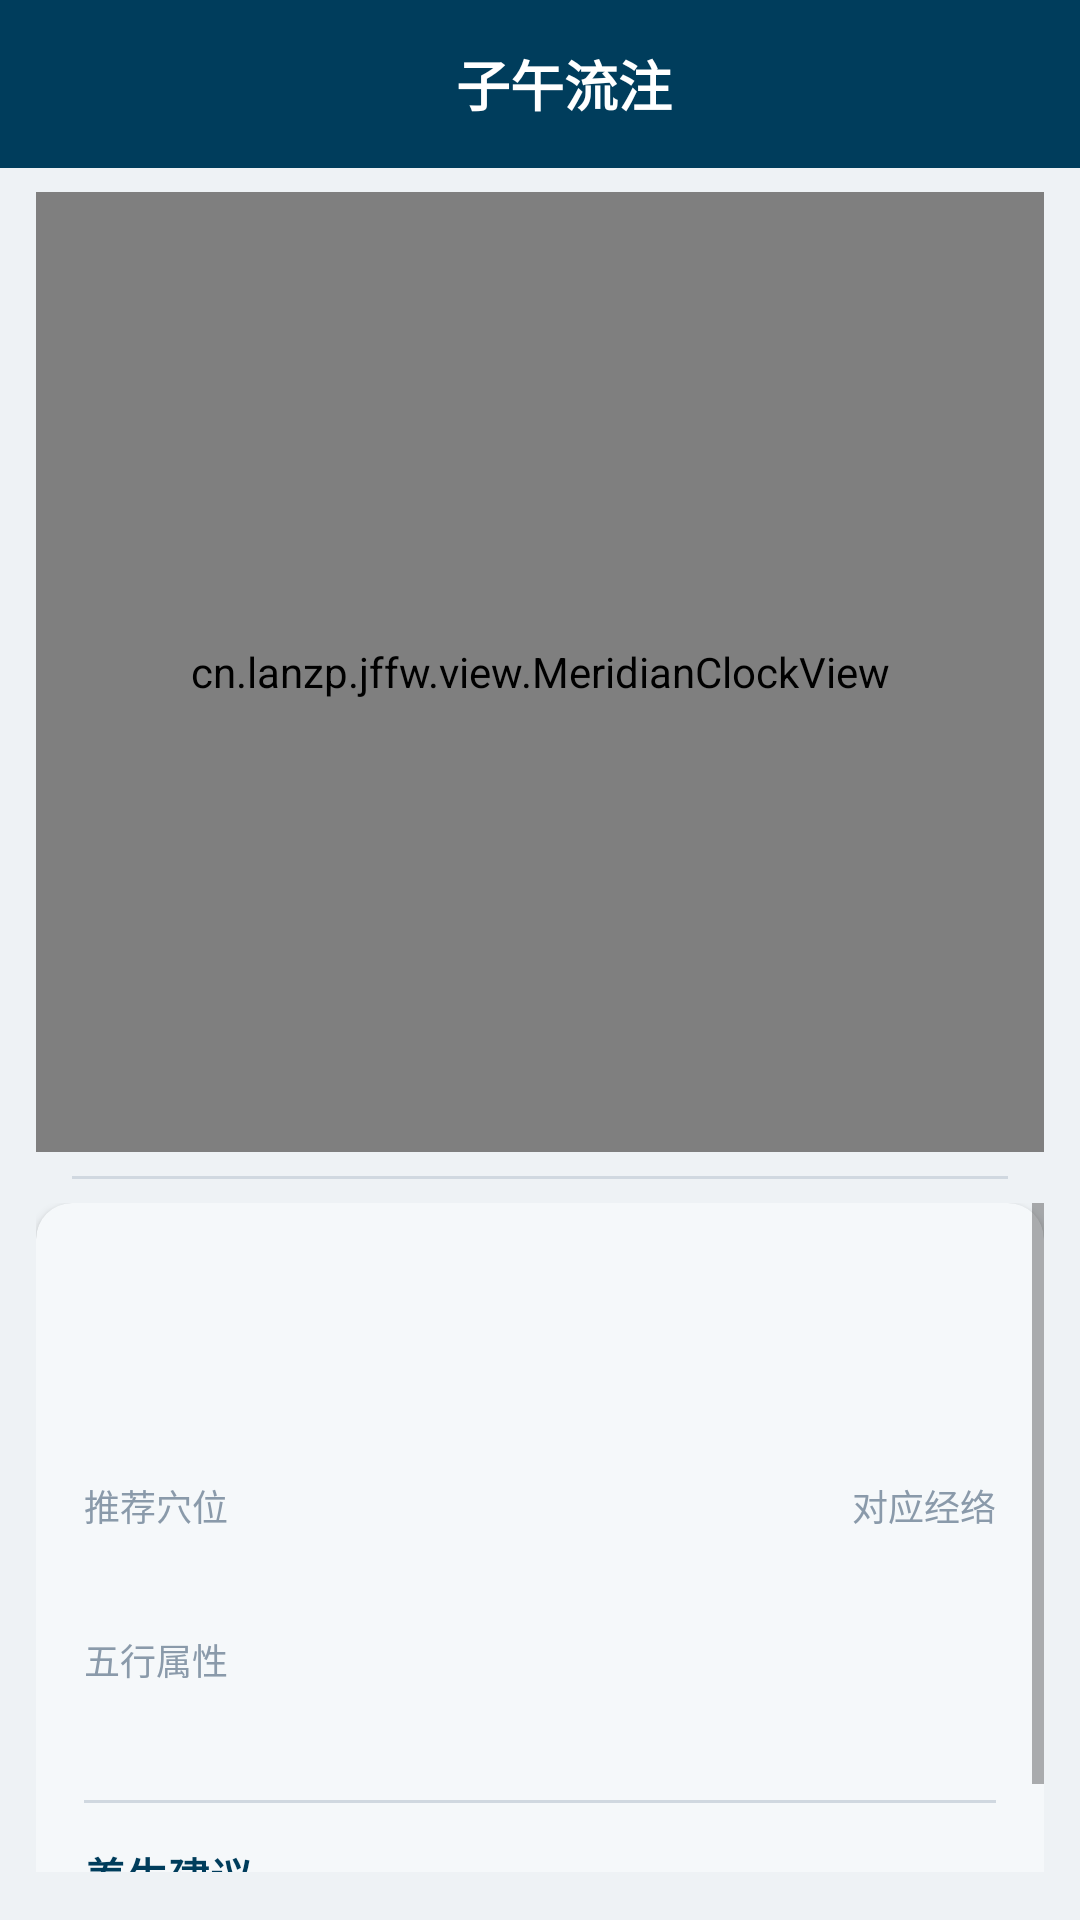

Produce the Android XML layout that renders to this screen, including the resource entries it uses.
<!-- AndroidManifest.xml: application theme Theme.JingfangFawei -->
<!-- res/layout/activity_meridian_flow.xml -->
<?xml version="1.0" encoding="utf-8"?>
<LinearLayout xmlns:android="http://schemas.android.com/apk/res/android"
    xmlns:app="http://schemas.android.com/apk/res-auto"
    android:layout_width="match_parent"
    android:layout_height="match_parent"
    android:orientation="vertical"
    android:background="@color/backgroundLight"
    android:fitsSystemWindows="true">

    
    <androidx.appcompat.widget.Toolbar
        android:id="@+id/toolbar"
        android:layout_width="match_parent"
        android:layout_height="?attr/actionBarSize"
        android:background="@color/colorPrimary"
        android:theme="@style/ThemeOverlay.AppCompat.Dark.ActionBar">

        <RelativeLayout
            android:layout_width="match_parent"
            android:layout_height="match_parent">

            <ImageView
                android:id="@+id/ivBack"
                android:layout_width="40dp"
                android:layout_height="40dp"
                android:layout_centerVertical="true"
                android:src="@drawable/ic_arrow_back"
                android:tint="@color/white"
                android:padding="8dp"
                android:clickable="true"
                android:focusable="true" />

            <TextView
                android:layout_width="wrap_content"
                android:layout_height="wrap_content"
                android:layout_centerInParent="true"
                android:text="子午流注"
                android:textColor="@color/white"
                android:textSize="18sp"
                android:textStyle="bold" />
        </RelativeLayout>
    </androidx.appcompat.widget.Toolbar>

    
    <cn.lanzp.jffw.view.MeridianClockView
        android:id="@+id/meridianClock"
        android:layout_width="match_parent"
        android:layout_height="320dp"
        android:layout_marginTop="8dp"
        android:layout_marginHorizontal="12dp"
        android:padding="8dp" />

    
    <View
        android:layout_width="match_parent"
        android:layout_height="1dp"
        android:layout_marginHorizontal="24dp"
        android:layout_marginTop="8dp"
        android:background="@color/homeDivider" />

    
    <ScrollView
        android:layout_width="match_parent"
        android:layout_height="0dp"
        android:layout_weight="1"
        android:layout_marginTop="8dp"
        android:paddingHorizontal="12dp"
        android:paddingBottom="16dp"
        android:fadeScrollbars="false">

        <LinearLayout
            android:layout_width="match_parent"
            android:layout_height="wrap_content"
            android:orientation="vertical">

            
            <androidx.cardview.widget.CardView
                android:id="@+id/cvDetailCard"
                android:layout_width="match_parent"
                android:layout_height="wrap_content"
                app:cardCornerRadius="12dp"
                app:cardElevation="2dp"
                app:cardBackgroundColor="@color/backgroundCard">

                <LinearLayout
                    android:layout_width="match_parent"
                    android:layout_height="wrap_content"
                    android:orientation="vertical"
                    android:padding="16dp">

                    
                    <LinearLayout
                        android:layout_width="match_parent"
                        android:layout_height="wrap_content"
                        android:orientation="horizontal"
                        android:gravity="center_vertical">

                        <TextView
                            android:id="@+id/tvShichenTitle"
                            android:layout_width="wrap_content"
                            android:layout_height="wrap_content"
                            android:textSize="26sp"
                            android:textColor="@color/colorPrimary"
                            android:textStyle="bold"
                            android:typeface="serif" />

                        <TextView
                            android:id="@+id/tvTimeRange"
                            android:layout_width="wrap_content"
                            android:layout_height="wrap_content"
                            android:layout_marginStart="12dp"
                            android:textSize="15sp"
                            android:textColor="@color/textSecondary"
                            android:typeface="serif" />
                    </LinearLayout>

                    
                    <TextView
                        android:id="@+id/tvFlowInfo"
                        android:layout_width="match_parent"
                        android:layout_height="wrap_content"
                        android:layout_marginTop="10dp"
                        android:textSize="14sp"
                        android:textColor="@color/textSecondary"
                        android:lineSpacingExtra="4dp"
                        android:typeface="serif" />

                    
                    <Space
                        android:layout_width="match_parent"
                        android:layout_height="12dp" />

                    
                    <LinearLayout
                        android:layout_width="match_parent"
                        android:layout_height="wrap_content"
                        android:orientation="horizontal">

                        
                        <LinearLayout
                            android:layout_width="0dp"
                            android:layout_height="wrap_content"
                            android:layout_weight="1"
                            android:orientation="vertical">

                            
                            <TextView
                                android:layout_width="wrap_content"
                                android:layout_height="wrap_content"
                                android:text="推荐穴位"
                                android:textSize="12sp"
                                android:textColor="@color/textHint" />

                            <TextView
                                android:id="@+id/tvAcupoint"
                                android:layout_width="wrap_content"
                                android:layout_height="wrap_content"
                                android:layout_marginTop="2dp"
                                android:textSize="16sp"
                                android:textColor="@color/textPrimary"
                                android:textStyle="bold" />

                            
                            <Space
                                android:layout_width="match_parent"
                                android:layout_height="10dp" />

                            <TextView
                                android:layout_width="wrap_content"
                                android:layout_height="wrap_content"
                                android:text="五行属性"
                                android:textSize="12sp"
                                android:textColor="@color/textHint" />

                            <TextView
                                android:id="@+id/tvElement"
                                android:layout_width="wrap_content"
                                android:layout_height="wrap_content"
                                android:layout_marginTop="2dp"
                                android:textSize="16sp"
                                android:textColor="@color/colorAccent"
                                android:textStyle="bold"
                                android:typeface="serif" />
                        </LinearLayout>

                        
                        <LinearLayout
                            android:layout_width="0dp"
                            android:layout_height="wrap_content"
                            android:layout_weight="1"
                            android:orientation="vertical"
                            android:gravity="end">

                            <TextView
                                android:layout_width="wrap_content"
                                android:layout_height="wrap_content"
                                android:text="对应经络"
                                android:textSize="12sp"
                                android:textColor="@color/textHint" />

                            <TextView
                                android:id="@+id/tvMeridian"
                                android:layout_width="wrap_content"
                                android:layout_height="wrap_content"
                                android:layout_marginTop="2dp"
                                android:textSize="16sp"
                                android:textColor="@color/textPrimary"
                                android:textStyle="bold"
                                android:typeface="serif" />
                        </LinearLayout>
                    </LinearLayout>

                    
                    <View
                        android:layout_width="match_parent"
                        android:layout_height="1dp"
                        android:layout_marginVertical="14dp"
                        android:background="@color/homeDivider" />

                    
                    <TextView
                        android:layout_width="wrap_content"
                        android:layout_height="wrap_content"
                        android:text="养生建议"
                        android:textSize="14sp"
                        android:textColor="@color/colorPrimary"
                        android:textStyle="bold" />

                    <TextView
                        android:id="@+id/tvHealthTip"
                        android:layout_width="match_parent"
                        android:layout_height="wrap_content"
                        android:layout_marginTop="6dp"
                        android:textSize="14sp"
                        android:textColor="@color/textPrimary"
                        android:lineSpacingExtra="5dp"
                        android:typeface="serif" />
                </LinearLayout>
            </androidx.cardview.widget.CardView>

        </LinearLayout>
    </ScrollView>

</LinearLayout>
<!-- resources referenced by this layout -->
<resources>
  <color name="backgroundCard">#F5F8FA</color>
  <color name="backgroundLight">#EEF2F5</color>
  <color name="colorAccent">#C9A96E</color>
  <color name="colorPrimary">#003D5C</color>
  <color name="homeDivider">#D0D8E0</color>
  <color name="textHint">#8A9AAA</color>
  <color name="textPrimary">#1E2A38</color>
  <color name="textSecondary">#4A5A6A</color>
  <color name="white">#FFFFFF</color>
  <style name="Theme.JingfangFawei" parent="Theme.MaterialComponents.DayNight.NoActionBar">
          <item name="colorPrimary">@color/colorPrimary</item>
          <item name="colorPrimaryDark">@color/colorPrimaryDark</item>
          <item name="colorAccent">@color/colorAccent</item>
          <item name="colorOnPrimary">@color/white</item>
          <item name="android:windowBackground">@color/backgroundLight</item>
          <item name="statusBarBackground">@color/colorPrimaryDark</item>
          <item name="android:windowLightStatusBar">true</item>
      </style>
  <color name="colorPrimaryDark">#002A3F</color>
</resources>
